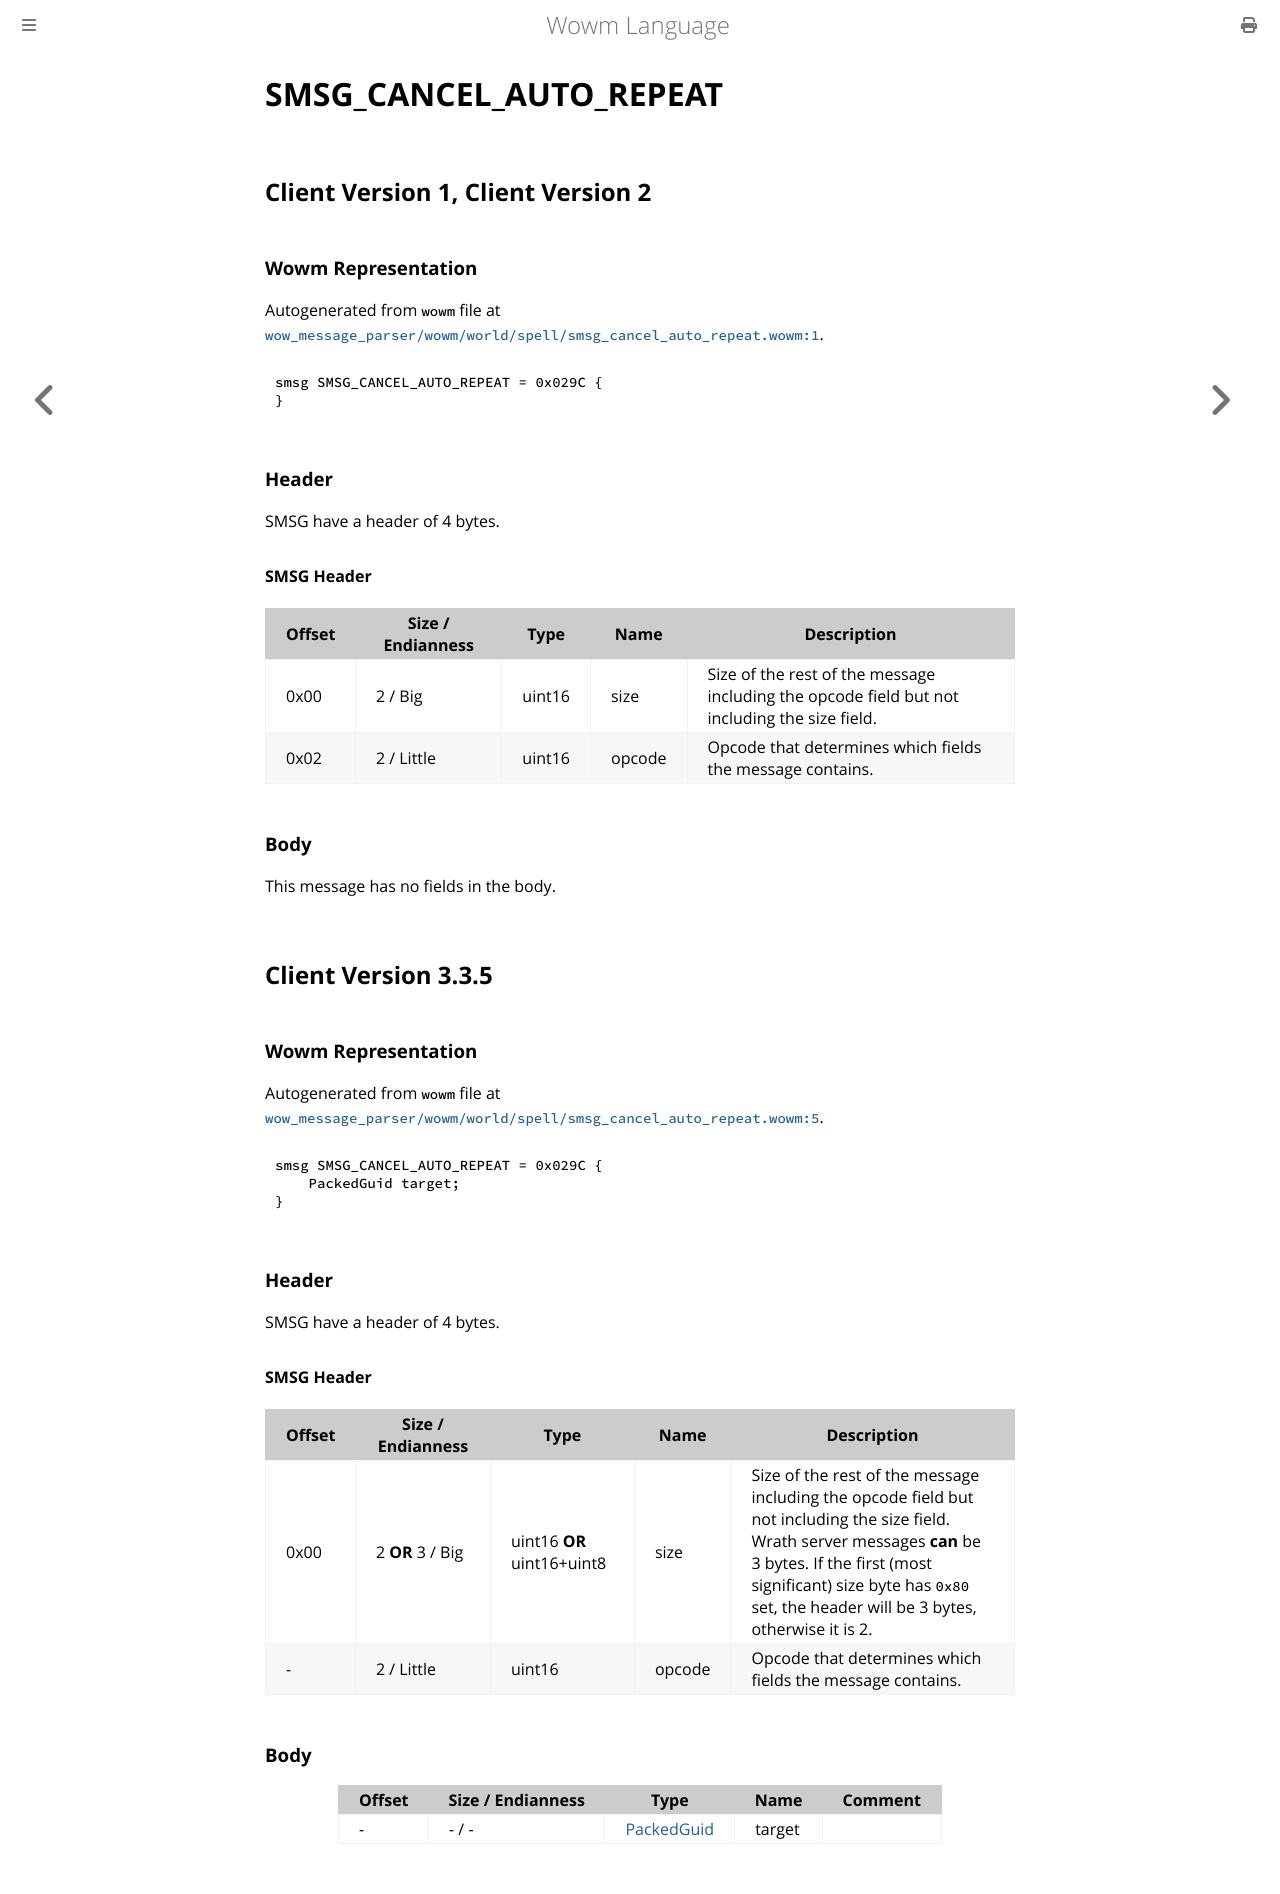

repository: gtker/wow_messages · page: docs/smsg_cancel_auto_repeat.html · generator: mdbook

# SMSG_CANCEL_AUTO_REPEAT

## Client Version 1, Client Version 2

### Wowm Representation

Autogenerated from `wowm` file at [`wow_message_parser/wowm/world/spell/smsg_cancel_auto_repeat.wowm:1`](https://github.com/gtker/wow_messages/tree/main/wow_message_parser/wowm/world/spell/smsg_cancel_auto_repeat.wowm#L1).
```rust,ignore
smsg SMSG_CANCEL_AUTO_REPEAT = 0x029C {
}
```
### Header

SMSG have a header of 4 bytes.

#### SMSG Header

| Offset | Size / Endianness | Type   | Name   | Description |
| ------ | ----------------- | ------ | ------ | ----------- |
| 0x00   | 2 / Big           | uint16 | size   | Size of the rest of the message including the opcode field but not including the size field.|
| 0x02   | 2 / Little        | uint16 | opcode | Opcode that determines which fields the message contains.|

### Body

This message has no fields in the body.

## Client Version 3.3.5

### Wowm Representation

Autogenerated from `wowm` file at [`wow_message_parser/wowm/world/spell/smsg_cancel_auto_repeat.wowm:5`](https://github.com/gtker/wow_messages/tree/main/wow_message_parser/wowm/world/spell/smsg_cancel_auto_repeat.wowm#L5).
```rust,ignore
smsg SMSG_CANCEL_AUTO_REPEAT = 0x029C {
    PackedGuid target;
}
```
### Header

SMSG have a header of 4 bytes.

#### SMSG Header

| Offset | Size / Endianness | Type   | Name   | Description |
| ------ | ----------------- | ------ | ------ | ----------- |
| 0x00   | 2 **OR** 3 / Big           | uint16 **OR** uint16+uint8 | size | Size of the rest of the message including the opcode field but not including the size field. Wrath server messages **can** be 3 bytes. If the first (most significant) size byte has `0x80` set, the header will be 3 bytes, otherwise it is 2.|
| -      | 2 / Little| uint16 | opcode | Opcode that determines which fields the message contains. |

### Body

| Offset | Size / Endianness | Type | Name | Comment |
| ------ | ----------------- | ---- | ---- | ------- |
| - | - / - | [PackedGuid](../types/packed-guid.md) | target |  |
